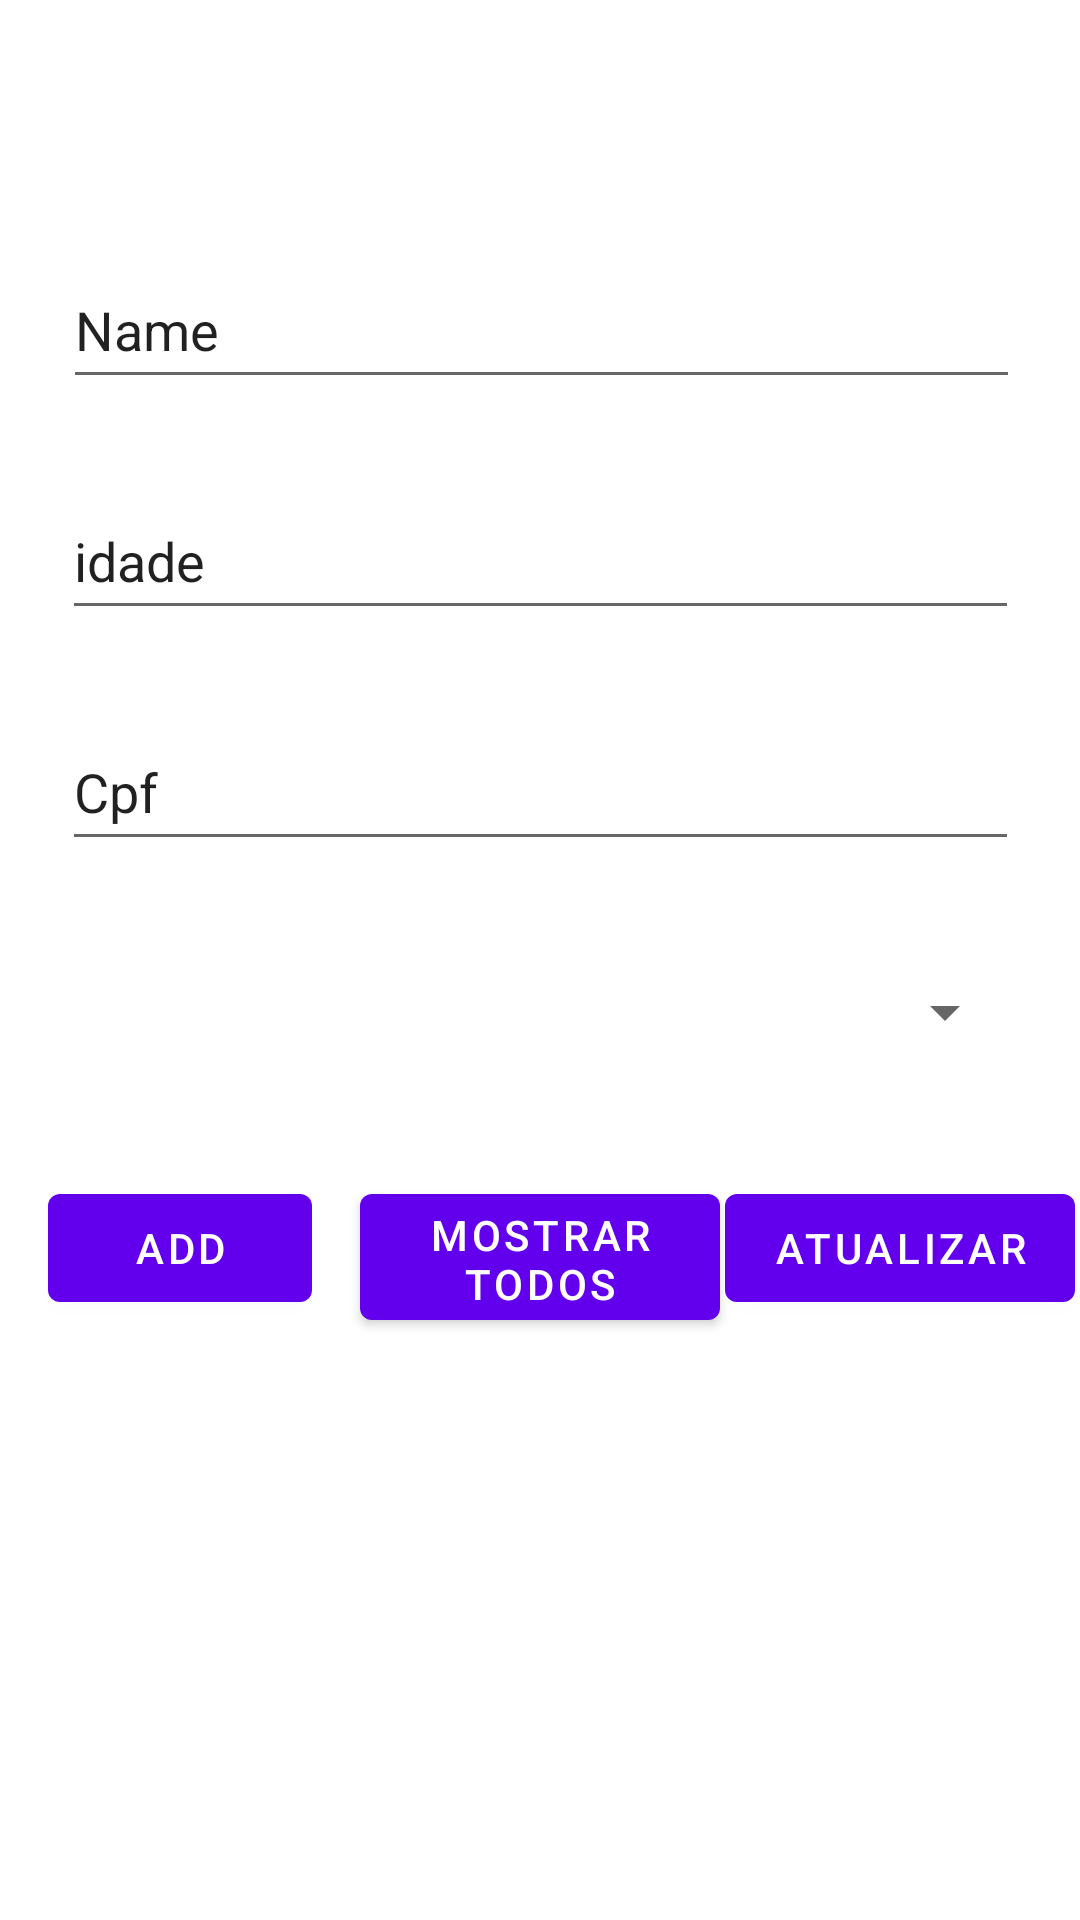

Produce the Android XML layout that renders to this screen, including the resource entries it uses.
<!-- AndroidManifest.xml: application theme Theme.Trabalho2 -->
<!-- res/layout/second_jogadores_fragment.xml -->
<?xml version="1.0" encoding="utf-8"?>
<androidx.constraintlayout.widget.ConstraintLayout xmlns:android="http://schemas.android.com/apk/res/android"
    xmlns:app="http://schemas.android.com/apk/res-auto"
    xmlns:tools="http://schemas.android.com/tools"
    android:id="@+id/frameLayout"
    android:layout_width="match_parent"
    android:layout_height="match_parent"
    tools:context=".SecondJogadores" >

    <EditText
        android:id="@+id/editName"
        android:layout_width="319dp"
        android:layout_height="49dp"
        android:layout_marginTop="84dp"
        android:ems="10"
        android:inputType="textPersonName"
        android:text="Name"
        app:layout_constraintEnd_toEndOf="parent"
        app:layout_constraintHorizontal_bias="0.51"
        app:layout_constraintStart_toStartOf="parent"
        app:layout_constraintTop_toTopOf="parent" />

    <EditText
        android:id="@+id/editIdade"
        android:layout_width="319dp"
        android:layout_height="49dp"
        android:layout_marginTop="28dp"
        android:ems="10"
        android:inputType="textPersonName"
        android:text="@string/idade"
        app:layout_constraintEnd_toEndOf="parent"
        app:layout_constraintStart_toStartOf="parent"
        app:layout_constraintTop_toBottomOf="@+id/editName" />

    <EditText
        android:id="@+id/editCpf"
        android:layout_width="319dp"
        android:layout_height="49dp"
        android:layout_marginTop="28dp"
        android:ems="10"
        android:inputType="textPersonName"
        android:text="@string/cpf"
        app:layout_constraintEnd_toEndOf="parent"
        app:layout_constraintStart_toStartOf="parent"
        app:layout_constraintTop_toBottomOf="@+id/editIdade" />

    <Spinner
        android:id="@+id/spinnerIdTime"
        android:layout_width="318dp"
        android:layout_height="45dp"
        android:layout_marginTop="28dp"
        app:layout_constraintEnd_toEndOf="parent"
        app:layout_constraintStart_toStartOf="parent"
        app:layout_constraintTop_toBottomOf="@+id/editCpf" />

    <Button
        android:id="@+id/btnAddJogador"
        android:layout_width="wrap_content"
        android:layout_height="wrap_content"
        android:layout_marginStart="16dp"
        android:layout_marginTop="32dp"
        android:text="@string/add"
        app:layout_constraintStart_toStartOf="parent"
        app:layout_constraintTop_toBottomOf="@+id/spinnerIdTime" />

    <Button
        android:id="@+id/btnShowAllJogadores"
        android:layout_width="120dp"
        android:layout_height="54dp"
        android:layout_marginStart="16dp"
        android:layout_marginTop="32dp"
        android:text="@string/showAll"
        app:layout_constraintStart_toEndOf="@+id/btnAddJogador"
        app:layout_constraintTop_toBottomOf="@+id/spinnerIdTime" />

    <Button
        android:id="@+id/btnUpdateJogador"
        android:layout_width="wrap_content"
        android:layout_height="wrap_content"
        android:layout_marginTop="32dp"
        android:text="@string/update"
        app:layout_constraintEnd_toEndOf="parent"
        app:layout_constraintHorizontal_bias="0.49"
        app:layout_constraintStart_toEndOf="@+id/btnShowAllJogadores"
        app:layout_constraintTop_toBottomOf="@+id/spinnerIdTime" />

    <ListView
        android:layout_width="357dp"
        android:layout_height="206dp"
        android:layout_marginTop="32dp"
        app:layout_constraintEnd_toEndOf="parent"
        app:layout_constraintHorizontal_bias="0.494"
        app:layout_constraintStart_toStartOf="parent"
        app:layout_constraintTop_toBottomOf="@+id/btnShowAllJogadores" />

</androidx.constraintlayout.widget.ConstraintLayout>
<!-- resources referenced by this layout -->
<resources>
  <string name="add">add</string>
  <string name="cpf">Cpf</string>
  <string name="idade">idade</string>
  <string name="showAll">Mostrar todos</string>
  <string name="update">atualizar</string>
  <style name="Theme.Trabalho2" parent="Theme.MaterialComponents.DayNight.DarkActionBar">
          
          <item name="colorPrimary">@color/purple_500</item>
          <item name="colorPrimaryVariant">@color/purple_700</item>
          <item name="colorOnPrimary">@color/white</item>
          
          <item name="colorSecondary">@color/teal_200</item>
          <item name="colorSecondaryVariant">@color/teal_700</item>
          <item name="colorOnSecondary">@color/black</item>
          
          <item name="android:statusBarColor" tools:targetApi="l">?attr/colorPrimaryVariant</item>
          
      </style>
  <!-- not gathered from this repository: default colours our renderer supplied (Android Studio template values) -->
  <color name="purple_500">#FF6200EE</color>
  <color name="purple_700">#FF3700B3</color>
  <color name="teal_200">#FF03DAC5</color>
  <color name="teal_700">#FF018786</color>
  <color name="black">#FF000000</color>
  <color name="white">#FFFFFFFF</color>
</resources>
